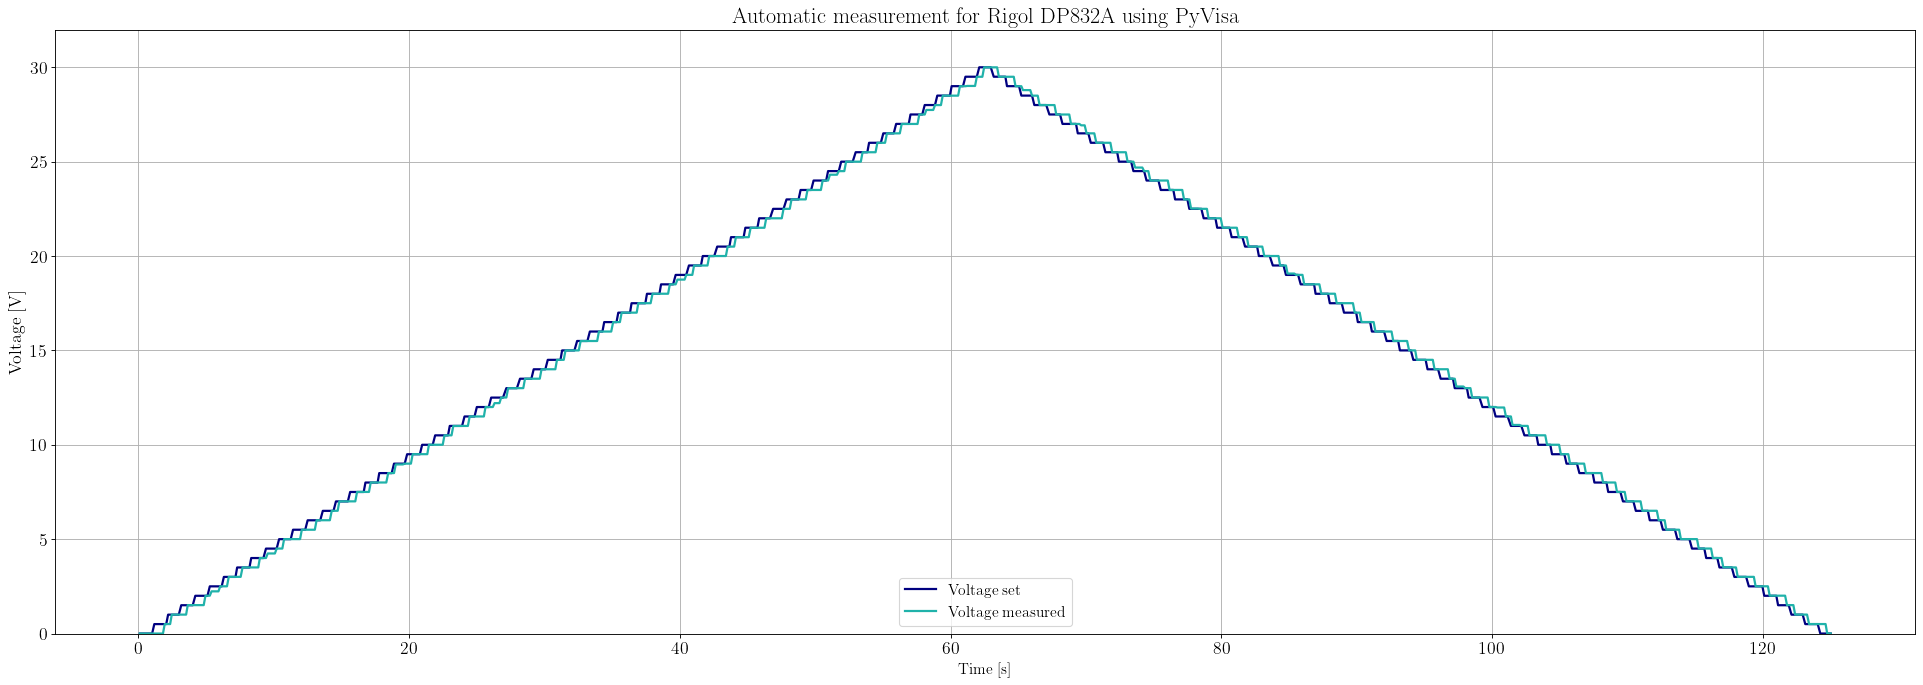

The data file committed next to this chart (first rows):
Time [s]	Voltage set [V]	Voltage measured [V]
0.1	0.0	0.0
0.2	0.0	0.0
0.35	0.0	0.0
0.48	0.0	0.0
0.62	0.0	0.0
0.74	0.0	0.0
0.87	0.0	0.0
1.01	0.0	0.0
1.17	0.5	0.0
1.3	0.5	0.0
1.42	0.5	0.0
1.56	0.5	0.0
1.69	0.5	0.0
1.81	0.5	0.0
1.94	0.5	0.502
2.05	0.5	0.502
2.19	1.0	0.502
2.34	1.0	0.502
2.46	1.0	1.002
2.59	1.0	1.002
2.72	1.0	1.002
2.85	1.0	1.002
2.98	1.0	1.002
3.16	1.5	1.002
3.29	1.5	1.003
3.41	1.5	1.003
3.52	1.5	1.003
3.64	1.5	1.505
3.76	1.5	1.505
3.89	1.5	1.505
4.01	1.5	1.505
4.2	2.0	1.505
4.32	2.0	1.505
4.43	2.0	1.505
4.56	2.0	1.505
4.69	2.0	1.505
4.82	2.0	1.505
4.95	2.0	2.005
5.1	2.0	2.005
5.27	2.5	2.005
5.4	2.5	2.235
5.53	2.5	2.235
5.66	2.5	2.235
5.78	2.5	2.235
5.91	2.5	2.235
6.04	2.5	2.502
6.15	2.5	2.502
6.31	3.0	2.502
6.43	3.0	2.502
6.54	3.0	2.502
6.67	3.0	3.002
6.79	3.0	3.002
6.91	3.0	3.002
7.04	3.0	3.002
7.17	3.0	3.002
7.29	3.5	3.003
7.42	3.5	3.003
7.55	3.5	3.003
7.69	3.5	3.502
7.82	3.5	3.502
... 882 more rows
